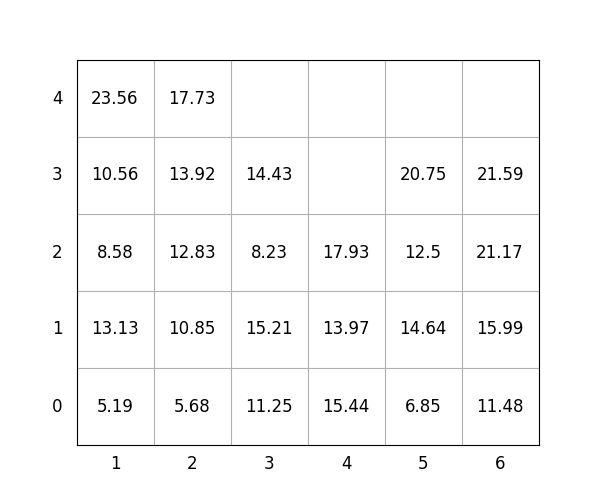

Data behind this chart, as committed beside it:
idx, loc_x, loc_y, loc_z, weight, group, score, seq, reloc, size(ft)
1, 4, 0, 0, 15.44, 3, 315.4, 1, 1.0, 20
2, 4, 0, 1, 13.97, 3, 314, 2, 1.0, 20
3, 3, 0, 0, 11.25, 1, 111.2, 3, 0, 20
4, 3, 0, 1, 15.21, 2, 215.2, 4, 0, 20
5, 4, 0, 2, 17.93, 3, 317.9, 5, 1.0, 20
6, 5, 0, 0, 6.85, 0, 6.85, 6, 0, 20
7, 3, 0, 2, 8.23, 3, 308.2, 7, 0, 20
8, 5, 0, 1, 14.64, 1, 114.6, 8, 0, 20
9, 5, 0, 2, 12.5, 2, 212.5, 9, 1.0, 20
10, 5, 0, 3, 20.75, 1, 120.8, 10, 1.0, 20
11, 1, 0, 0, 5.19, 1, 105.2, 11, 0, 20
12, 1, 0, 1, 13.13, 1, 113.1, 12, 0, 20
13, 2, 0, 0, 5.68, 0, 5.68, 13, 0, 20
14, 3, 0, 3, 14.43, 3, 314.4, 14, 0, 20
15, 6, 0, 0, 11.48, 0, 11.48, 15, 0, 20
16, 1, 0, 2, 8.58, 2, 208.6, 16, 0, 20
17, 2, 0, 1, 10.85, 0, 10.85, 17, 0, 20
18, 1, 0, 3, 10.56, 2, 210.6, 18, 0, 20
19, 2, 0, 2, 12.83, 0, 12.83, 19, 0, 20
20, 1, 0, 4, 23.56, 2, 223.6, 20, 0, 20
21, 2, 0, 3, 13.92, 0, 13.92, 21, 0, 20
22, 6, 0, 1, 15.99, 0, 15.99, 22, 0, 20
23, 6, 0, 2, 21.17, 2, 221.2, 23, 0, 20
24, 6, 0, 3, 21.59, 2, 221.6, 24, 0, 20
25, 2, 0, 4, 17.73, 0, 17.73, 25, 0, 20
